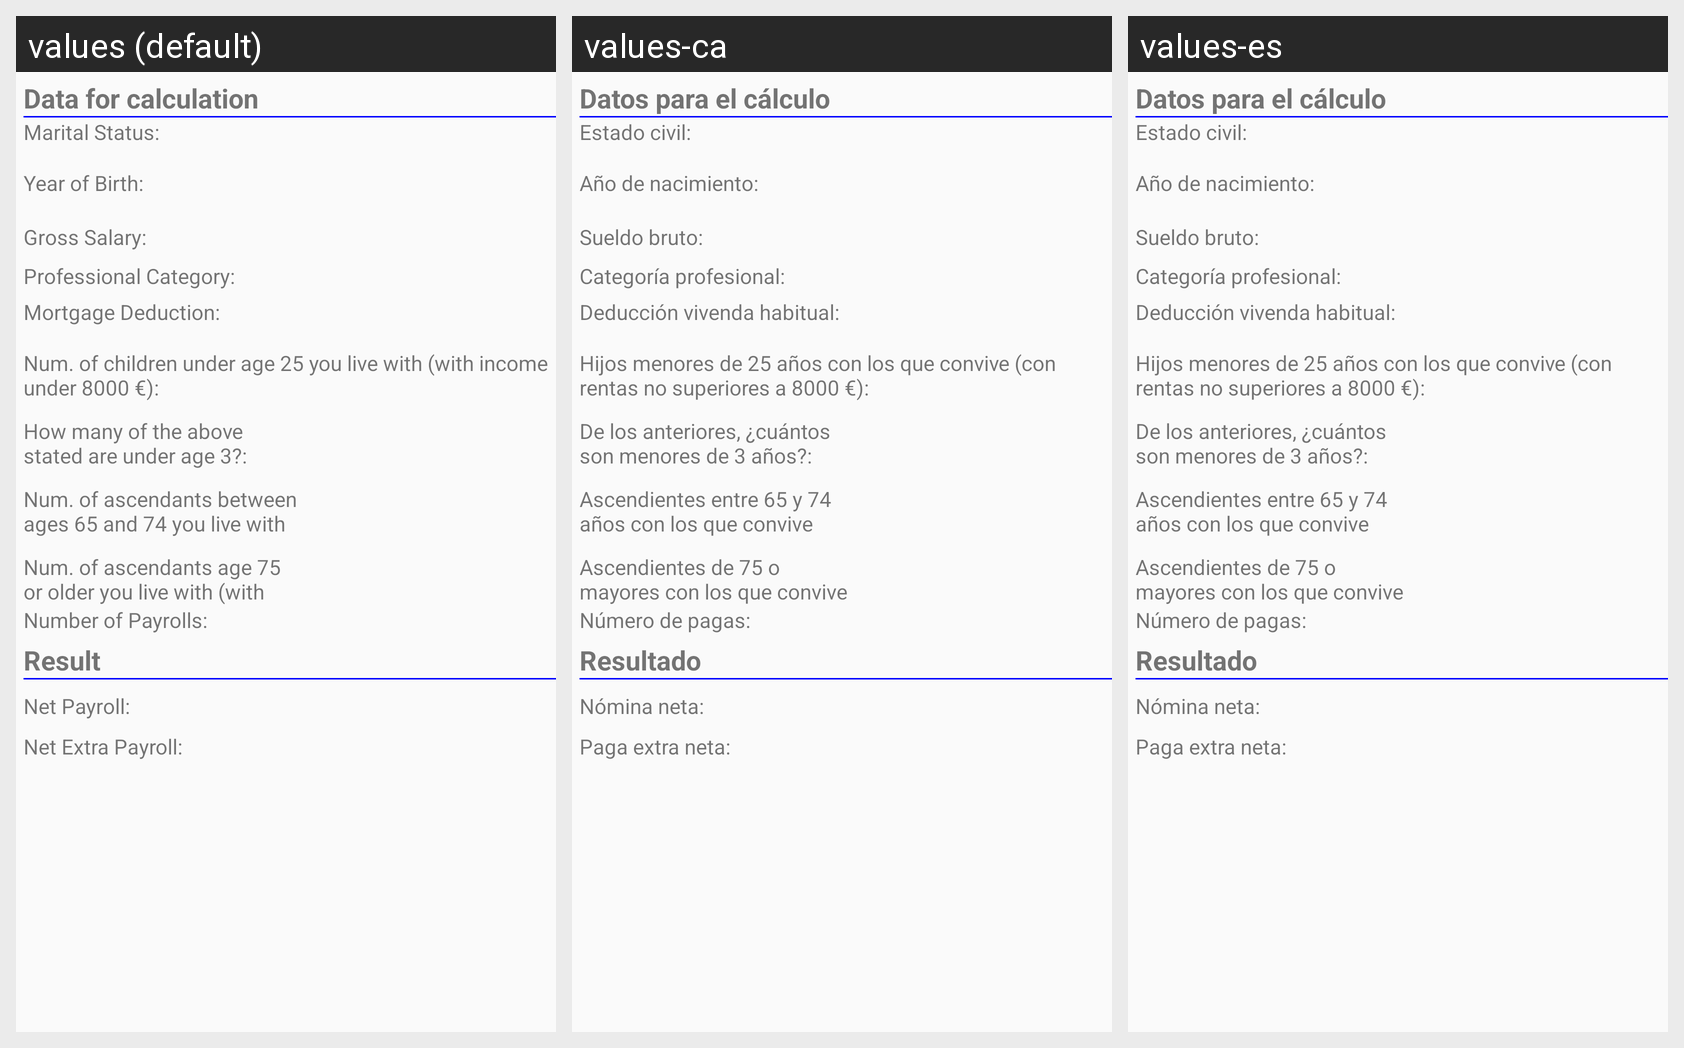

Translations of the strings shown on this Android screen, per locale in the grid:
Android screen res/layout/activity_principal_1_0.xml rendered under 3 locales, left to right: values (default), values-ca, values-es. Device: Nexus 5 (rendered at 1080×1920; each locale shown at half size, 540×960, under a caption strip naming it); theme AppTheme.
Strings drawn on this screen, with the default value and each locale's value (text and hints the layout hard-codes appear in the picture but are not listed):

opciones
  values: Data for calculation
  values-ca: Datos para el cálculo
  values-es: Datos para el cálculo

estado_civil
  values: Marital Status:
  values-ca: Estado civil:
  values-es: Estado civil:

anyo_nacimiento
  values: Year of Birth:
  values-ca: Año de nacimiento:
  values-es: Año de nacimiento:

sueldo_bruto_anual
  values: Gross Salary:
  values-ca: Sueldo bruto:
  values-es: Sueldo bruto:

categoria
  values: Professional Category:
  values-ca: Categoría profesional:
  values-es: Categoría profesional:

deduccion
  values: Mortgage Deduction:
  values-ca: Deducción vivenda habitual:
  values-es: Deducción vivenda habitual:

hijos1
  values: Num. of children under age 25 you live with (with income under 8000 €):
  values-ca: Hijos menores de 25 años con los que convive (con rentas no superiores a 8000 €):
  values-es: Hijos menores de 25 años con los que convive (con rentas no superiores a 8000 €):

hijos2
  values: How many of the above stated are under age 3?:
  values-ca: De los anteriores, ¿cuántos son menores de 3 años?:
  values-es: De los anteriores, ¿cuántos son menores de 3 años?:

asc1
  values: Num. of ascendants between ages 65 and 74 you live with (with income under 8000 €):
  values-ca: Ascendientes entre 65 y 74 años con los que convive (con rentas no superiores a 8000 €):
  values-es: Ascendientes entre 65 y 74 años con los que convive (con rentas no superiores a 8000 €):

asc2
  values: Num. of ascendants age 75 or older you live with (with income under 8000 €):
  values-ca: Ascendientes de 75 o mayores con los que convive (con rentas no superiores a 8000 €):
  values-es: Ascendientes de 75 o mayores con los que convive (con rentas no superiores a 8000 €):

pagas
  values: Number of Payrolls:
  values-ca: Número de pagas:
  values-es: Número de pagas:

resultado
  values: Result
  values-ca: Resultado
  values-es: Resultado

nomina
  values: Net Payroll:
  values-ca: Nómina neta:
  values-es: Nómina neta:

extra
  values: Net Extra Payroll:
  values-ca: Paga extra neta:
  values-es: Paga extra neta:
